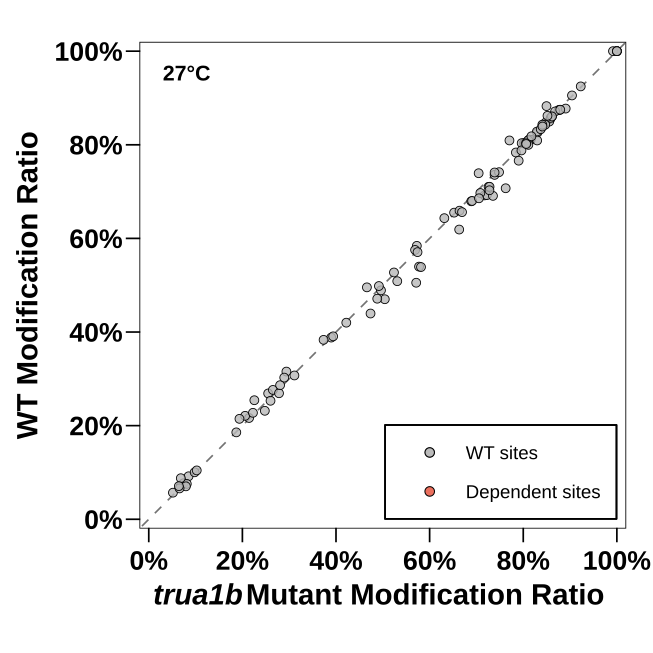

Source data for this figure (header and first rows):
Temperature	chr	pos	strand	context	site_id	WT_Ratio	Mut_Ratio	Delta_Ratio	site_status
27	18S	35	+	TGTCT	18S|35|+	0.3155	0.294	0.02144	wt_only
27	18S	103	+	ATTAA	18S|103|+	0.8111	0.8127	-0.001576	wt_only
27	18S	111	+	AGTTA	18S|111|+	0.9054	0.9041	0.001242	wt_only
27	18S	123	+	TTTGA	18S|123|+	0.2688	0.2551	0.01371	wt_only
27	18S	188	+	ACTTA	18S|188|+	0.09182	0.08502	0.006794	wt_only
27	18S	220	+	GGTCG	18S|220|+	0.6792	0.6889	-0.009706	wt_only
27	18S	255	+	CATGA	18S|255|+	0.4395	0.4738	-0.03423	wt_only
27	18S	258	+	GATAA	18S|258|+	0.4955	0.466	0.02947	wt_only
27	18S	300	+	CATTC	18S|300|+	0.2531	0.2601	-0.006949	wt_only
27	18S	306	+	AATTT	18S|306|+	0.3072	0.3112	-0.00395	wt_only
27	18S	362	+	GGTGA	18S|362|+	0.8556	0.858	-0.002371	wt_only
27	18S	383	+	GATTC	18S|383|+	0.8106	0.816	-0.005354	wt_only
27	18S	585	+	AATTC	18S|585|+	0.8036	0.8014	0.002257	wt_only
27	18S	606	+	TATTT	18S|606|+	0.3881	0.3897	-0.001607	wt_only
27	18S	636	+	AGTTG	18S|636|+	0.6433	0.6314	0.01183	wt_only
27	18S	755	+	TTTGA	18S|755|+	1	1	0	wt_only
27	18S	763	+	AATTA	18S|763|+	0.2164	0.2143	0.002021	wt_only
27	18S	764	+	ATTAG	18S|764|+	0.7357	0.7388	-0.003083	wt_only
27	18S	913	+	ATTCT	18S|913|+	0.2763	0.2652	0.01112	wt_only
27	18S	922	+	TTTAT	18S|922|+	0.1003	0.09805	0.002266	wt_only
27	18S	951	+	TTTGC	18S|951|+	0.8092	0.7705	0.03871	wt_only
27	18S	1003	+	GATCA	18S|1003|+	0.8748	0.8782	-0.003447	wt_only
27	18S	1028	+	CATAA	18S|1028|+	0.9247	0.9228	0.001897	wt_only
27	18S	1093	+	AATCA	18S|1093|+	0.8027	0.8034	-0.000651	wt_only
27	18S	1107	+	GGTTC	18S|1107|+	0.8072	0.8095	-0.002275	wt_only
27	18S	1121	+	TATGG	18S|1121|+	0.7415	0.7483	-0.00685	wt_only
27	18S	1179	+	CCTGC	18S|1179|+	0.2317	0.2479	-0.01621	wt_only
27	18S	1185	+	GCTTA	18S|1185|+	0.5397	0.5774	-0.03767	wt_only
27	18S	1191	+	TTTGA	18S|1191|+	0.5388	0.5816	-0.04275	wt_only
27	18S	1195	+	ACTCA	18S|1195|+	0.2692	0.2782	-0.009043	wt_only
27	18S	1211	+	CTTAC	18S|1211|+	0.6919	0.7174	-0.02552	wt_only
27	18S	1218	+	GGTCC	18S|1218|+	0.3908	0.3939	-0.003116	wt_only
27	18S	1273	+	GGTGG	18S|1273|+	0.05681	0.05164	0.005169	wt_only
27	18S	1294	+	GTTGG	18S|1294|+	0.6189	0.6632	-0.04425	wt_only
27	18S	1307	+	TTTGT	18S|1307|+	0.07686	0.07416	0.002704	wt_only
27	18S	1309	+	TGTCT	18S|1309|+	0.5053	0.5713	-0.06601	wt_only
27	18S	1314	+	GGTTA	18S|1314|+	0.6924	0.7221	-0.0297	wt_only
27	18S	1482	+	GATGT	18S|1482|+	0.2864	0.2805	0.005865	wt_only
27	18S	1486	+	TATTC	18S|1486|+	0.5841	0.5727	0.01142	wt_only
27	18S	1535	+	TTTCA	18S|1535|+	0.8262	0.8305	-0.004292	wt_only
27	18S	1554	+	GATCA	18S|1554|+	0.8496	0.8556	-0.006006	wt_only
27	18S	1567	+	GTTGG	18S|1567|+	0.8616	0.8618	-0.0001472	wt_only
27	18S	1634	+	TTTGT	18S|1634|+	0.697	0.7083	-0.01133	wt_only
27	25S	36	+	TTTAA	25S|36|+	1	1	0	wt_only
27	25S	377	+	CTTTG	25S|377|+	0.8739	0.8754	-0.00146	wt_only
27	25S	675	+	TCTGA	25S|675|+	0.07178	0.06838	0.003399	wt_only
27	25S	783	+	GGTTC	25S|783|+	0.8097	0.8108	-0.001046	wt_only
27	25S	826	+	ACTAT	25S|826|+	0.8282	0.8292	-0.001004	wt_only
27	25S	892	+	AATCG	25S|892|+	0.221	0.2059	0.01509	wt_only
27	25S	899	+	CGTCT	25S|899|+	0.5754	0.569	0.006449	wt_only
27	25S	967	+	CCTCA	25S|967|+	0.8034	0.7966	0.006789	wt_only
27	25S	973	+	GATAG	25S|973|+	0.7998	0.8109	-0.01109	wt_only
27	25S	999	+	TATCG	25S|999|+	0.5272	0.5238	0.003421	wt_only
27	25S	1013	+	AATGA	25S|1013|+	0.6909	0.7353	-0.04444	wt_only
27	25S	1052	+	TCTCA	25S|1052|+	0.47	0.5042	-0.03418	wt_only
27	25S	1060	+	TTTAA	25S|1060|+	0.7071	0.7624	-0.05532	wt_only
27	25S	1131	+	TTTTG	25S|1131|+	1	0.9917	0.008276	wt_only
27	25S	1246	+	GGTCA	25S|1246|+	0.8332	0.8374	-0.004155	wt_only
27	25S	1296	+	AATCA	25S|1296|+	0.3833	0.3735	0.0098	wt_only
27	25S	1465	+	AATGA	25S|1465|+	0.8422	0.8427	-0.000549	wt_only
... 47 more rows
